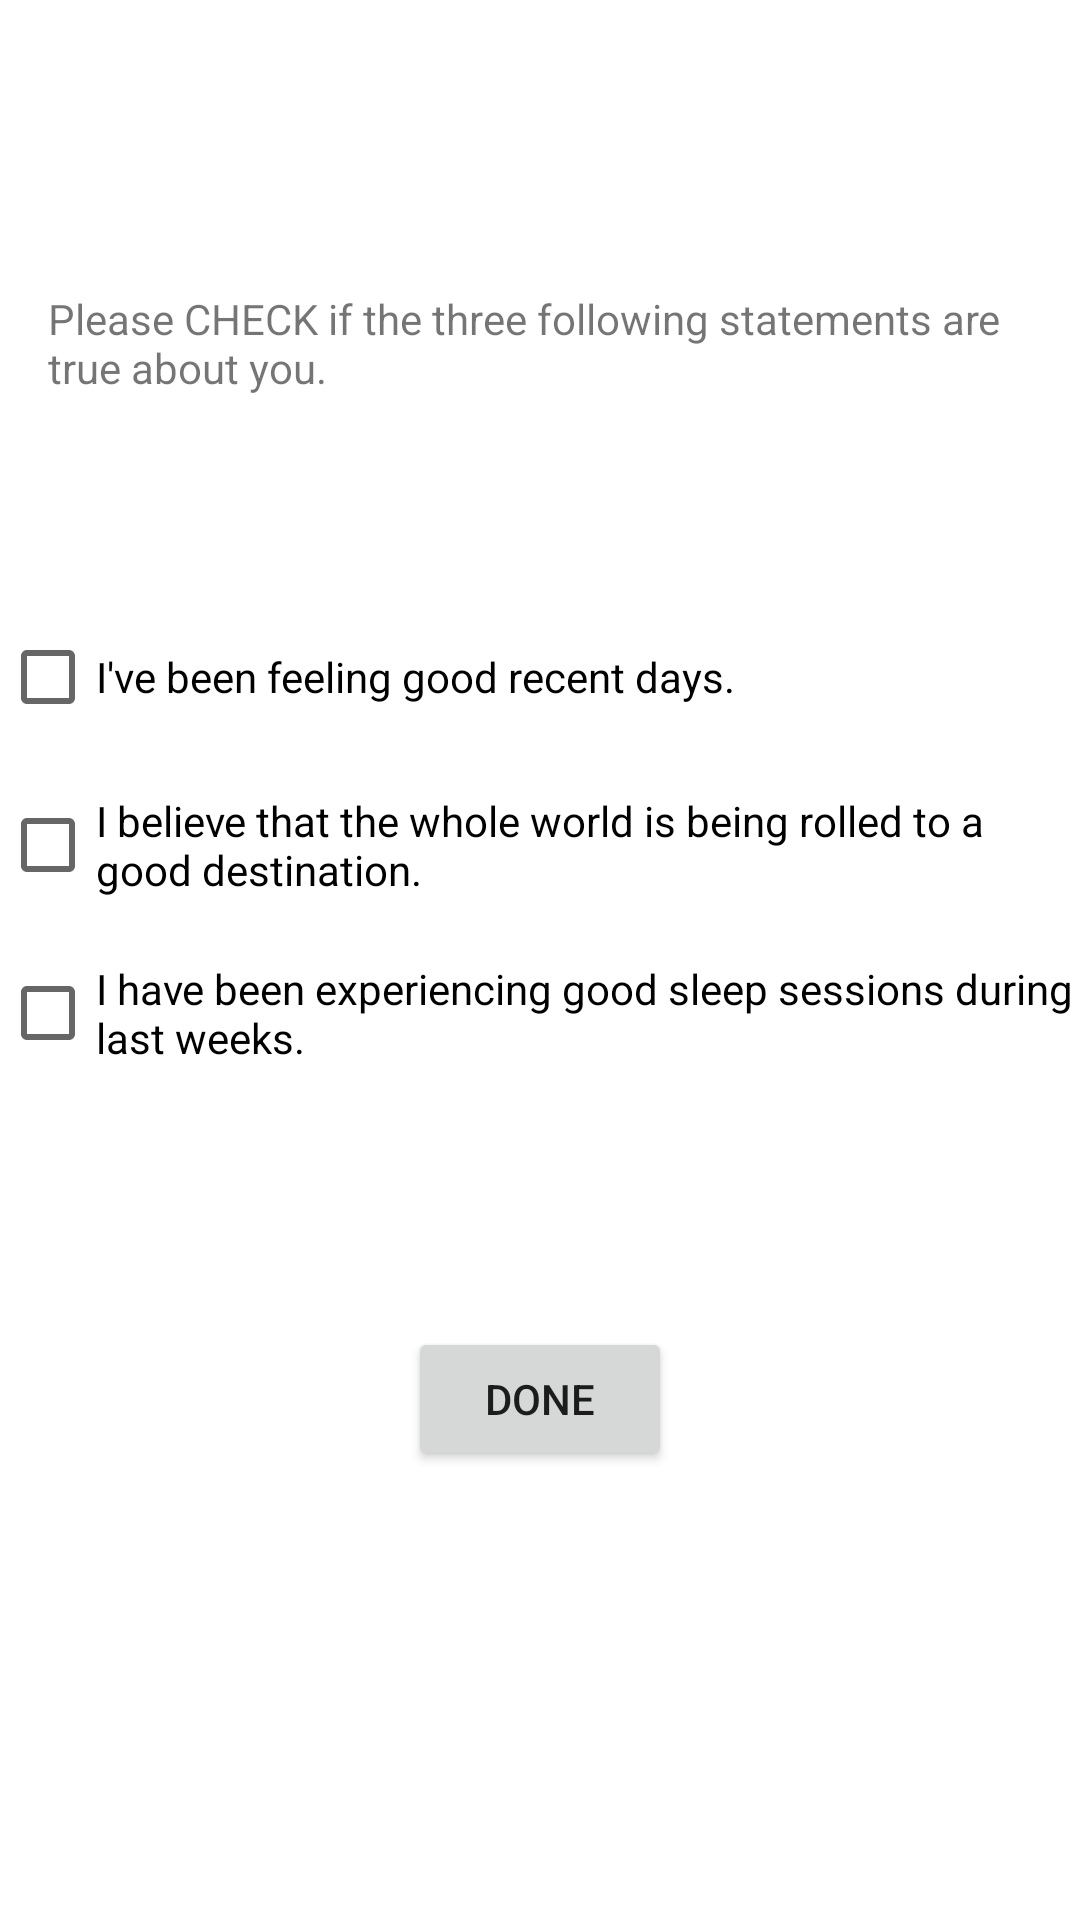

Write the Android layout XML for this screen, with the resource values it uses.
<!-- AndroidManifest.xml: application theme Theme.DoctorApp2 -->
<!-- res/layout/activity_mental_check.xml -->
<?xml version="1.0" encoding="utf-8"?>
<androidx.constraintlayout.widget.ConstraintLayout xmlns:android="http://schemas.android.com/apk/res/android"
    xmlns:app="http://schemas.android.com/apk/res-auto"
    xmlns:tools="http://schemas.android.com/tools"
    android:layout_width="match_parent"
    android:layout_height="match_parent"
    tools:context=".MentalCheckActivity">

    <TextView
        android:id="@+id/tvMentalQuestionsInformation"
        android:layout_width="match_parent"
        android:layout_height="wrap_content"
        android:layout_marginHorizontal="16dp"
        android:text="@string/tvMentalQuestionsInformationText"
        app:layout_constraintBottom_toBottomOf="parent"
        app:layout_constraintEnd_toEndOf="parent"
        app:layout_constraintStart_toStartOf="parent"
        app:layout_constraintTop_toTopOf="parent"
        app:layout_constraintVertical_bias="0.16000003" />

    <CheckBox
        android:id="@+id/checkBoxQuestion1"
        android:layout_width="wrap_content"
        android:layout_height="wrap_content"
        android:layout_marginBottom="8dp"
        android:text="@string/checkBoxQuestion1Text"
        app:layout_constraintBottom_toTopOf="@id/checkBoxQuestion2"
        app:layout_constraintStart_toStartOf="@+id/checkBoxQuestion2"
        app:layout_constraintTop_toBottomOf="@id/tvMentalQuestionsInformation"
        app:layout_constraintVertical_bias="0.19999999"
        app:layout_constraintVertical_chainStyle="packed" />

    <CheckBox
        android:id="@+id/checkBoxQuestion2"
        android:layout_width="wrap_content"
        android:layout_height="wrap_content"
        android:layout_marginBottom="8dp"
        android:text="@string/checkBoxQuestion2Text"
        app:layout_constraintBottom_toTopOf="@id/checkBoxQuestion3"
        app:layout_constraintStart_toStartOf="@+id/checkBoxQuestion3"
        app:layout_constraintTop_toBottomOf="@id/checkBoxQuestion1" />

    <CheckBox
        android:id="@+id/checkBoxQuestion3"
        android:layout_width="wrap_content"
        android:layout_height="wrap_content"
        android:text="@string/checkBoxQuestion3Text"
        app:layout_constraintBottom_toBottomOf="parent"
        app:layout_constraintEnd_toEndOf="parent"
        app:layout_constraintStart_toStartOf="parent"
        app:layout_constraintTop_toBottomOf="@id/checkBoxQuestion2" />

    <Button
        android:id="@+id/btDone"
        android:layout_width="wrap_content"
        android:layout_height="wrap_content"
        android:text="@string/btDoneText"
        app:layout_constraintTop_toBottomOf="@id/checkBoxQuestion3"
        app:layout_constraintBottom_toBottomOf="parent"
        app:layout_constraintStart_toStartOf="parent"
        app:layout_constraintEnd_toEndOf="parent"
        app:layout_constraintVertical_bias=".35"/>

</androidx.constraintlayout.widget.ConstraintLayout>
<!-- resources referenced by this layout -->
<resources>
  <string name="btDoneText">done</string>
  <string name="checkBoxQuestion1Text">I\'ve been feeling good recent days.</string>
  <string name="checkBoxQuestion2Text">I believe that the whole world is being rolled to a good destination.</string>
  <string name="checkBoxQuestion3Text">I have been experiencing good sleep sessions during last weeks.</string>
  <string name="tvMentalQuestionsInformationText">Please CHECK if the three following statements are true about you.</string>
  <style name="Theme.DoctorApp2" parent="Theme.MaterialComponents.DayNight.DarkActionBar">
          
          <item name="colorPrimary">@color/purple_500</item>
          <item name="colorPrimaryVariant">@color/purple_700</item>
          <item name="colorOnPrimary">@color/white</item>
          
          <item name="colorSecondary">@color/teal_200</item>
          <item name="colorSecondaryVariant">@color/teal_700</item>
          <item name="colorOnSecondary">@color/black</item>
          
          <item name="android:statusBarColor" tools:targetApi="l">?attr/colorPrimaryVariant</item>
          
      </style>
  <!-- not gathered from this repository: default colours our renderer supplied (Android Studio template values) -->
  <color name="purple_500">#FF6200EE</color>
  <color name="purple_700">#FF3700B3</color>
  <color name="teal_200">#FF03DAC5</color>
  <color name="teal_700">#FF018786</color>
  <color name="black">#FF000000</color>
  <color name="white">#FFFFFFFF</color>
</resources>
